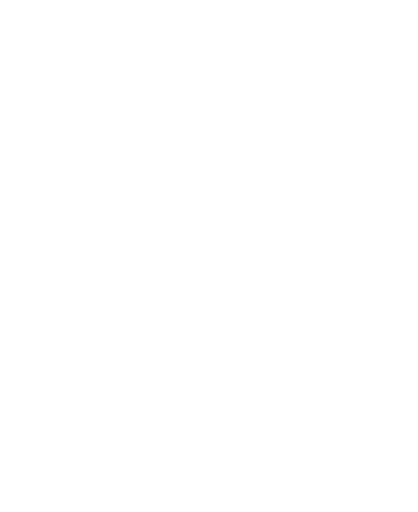
t = 0.00 s
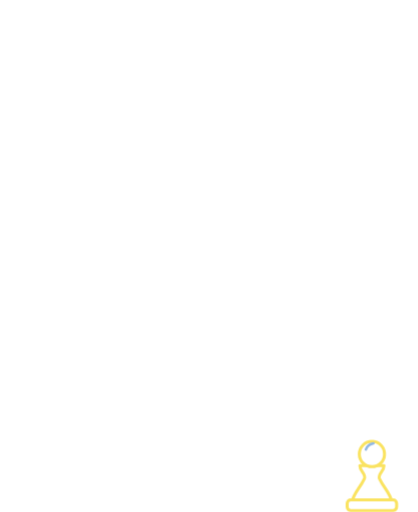
t = 0.22 s
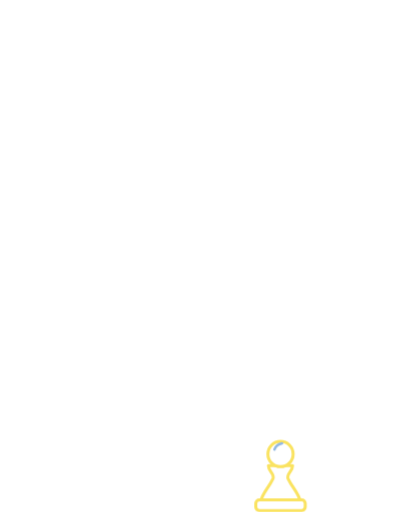
t = 0.50 s
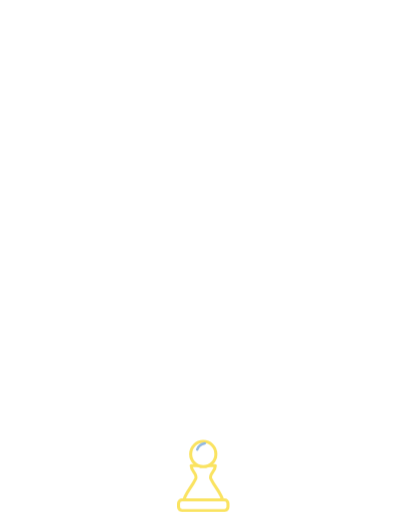
t = 0.73 s
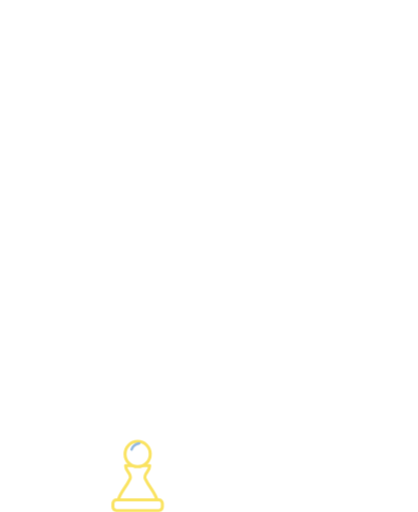
t = 0.92 s
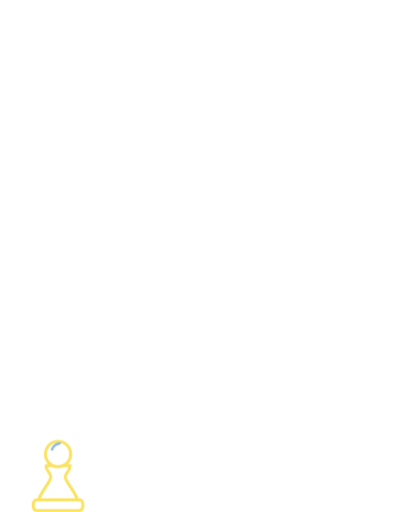
t = 1.16 s

The animated SVG that drew these frames (rendered in a browser with its animation timeline set to each time). Animation: 6 CSS @keyframes rules; one cycle of 1.40 s, repeats indefinitely.

<svg xmlns="http://www.w3.org/2000/svg" viewBox="-40 -330 1160 1420" class="mascotte mascotte-saute-obstacle-blanc mascotte-saute-obstacle" role="img" aria-label="Saut d'obstacle">
<style>
.mascotte.mascotte-saute-obstacle-blanc { --mascot: #ffffff; --line: #fae361; }
.mascotte-saute-obstacle .m { fill: var(--mascot); }
.mascotte-saute-obstacle .shadow { fill: var(--mascot); opacity: .12; }
.mascotte-saute-obstacle g { transform-box: view-box; transform-origin: 0 0; }
.mascotte-saute-obstacle .arm2 { transform: rotate(104deg); } .mascotte-saute-obstacle .arm { transform: rotate(-104deg); }
.mascotte-saute-obstacle .rig { animation: saute-obstacle-j 1.4s linear infinite; }
@keyframes saute-obstacle-j { 0%{transform:translateY(0) scale(1,1);animation-timing-function:cubic-bezier(.45,0,.55,1)} 16%{transform:translateY(0) scale(1.08,0.88);animation-timing-function:cubic-bezier(.33,1,.68,1)} 42%{transform:translateY(-260px) scale(.97,1.04);animation-timing-function:cubic-bezier(.32,0,.67,0)} 62%{transform:translateY(0) scale(1.09,0.87);animation-timing-function:cubic-bezier(.33,1,.68,1)} 76%{transform:translateY(0) scale(.98,1.02);animation-timing-function:cubic-bezier(.45,0,.55,1)} 90%,100%{transform:translateY(0) scale(1,1)} }
.mascotte-saute-obstacle .legl { animation: saute-obstacle-l 1.4s ease-in-out infinite; }
@keyframes saute-obstacle-l { 0%,16%,70%,100%{transform:rotate(0)} 42%{transform:rotate(60deg)} }
.mascotte-saute-obstacle .legr { animation: saute-obstacle-r 1.4s ease-in-out infinite; }
@keyframes saute-obstacle-r { 0%,16%,70%,100%{transform:rotate(0)} 42%{transform:rotate(-56deg)} }
.mascotte-saute-obstacle .arm { animation: saute-obstacle-a 1.4s ease-in-out infinite; }
@keyframes saute-obstacle-a { 0%,16%,70%,100%{transform:rotate(-104deg)} 42%{transform:rotate(-30deg)} }
.mascotte-saute-obstacle .arm2 { animation: saute-obstacle-b 1.4s ease-in-out infinite; }
@keyframes saute-obstacle-b { 0%,16%,70%,100%{transform:rotate(104deg)} 42%{transform:rotate(-20deg)} }
.mascotte-saute-obstacle .haie { animation: saute-obstacle-h 1.4s linear infinite; }
@keyframes saute-obstacle-h { from{transform:translateX(0)} to{transform:translateX(-1300px)} }
@media (prefers-reduced-motion: reduce) { .mascotte-saute-obstacle * { animation: none !important; } }
</style>
<ellipse class="shadow" cx="580" cy="1056.233" rx="280" ry="26"/><defs><clipPath id="saute-obstacle-tete"><polygon points="380,-10 1010,-10 1010,486 380,486"/></clipPath><clipPath id="saute-obstacle-buste"><polygon points="380,470 772,478 800,560 788,640 780,790 795,935 380,935"/></clipPath><clipPath id="saute-obstacle-jambeg"><polygon points="360,900 634,900 634,1110 360,1110"/></clipPath><clipPath id="saute-obstacle-jambed"><polygon points="634,905 792,905 840,1110 634,1110"/></clipPath></defs><g transform="translate(620.0 1038.2)"><g class="rig"><g transform="translate(-620.0 -1038.2)"><g transform="translate(545.0 915.0)"><g class="legl"><g transform="translate(-545 -915)"><path class="m" d="M861.3,743.7 C852.9,748.7 843.4,751.9 835.0,756.8 C815.5,768.2 796.4,780.6 776.5,791.4 C777.1,778.8 775.7,765.9 776.4,753.3 C778.3,720.9 784.4,678.8 790.3,646.4 C791.1,642.2 791.0,635.9 796.2,636.5 C802.8,637.4 830.6,652.8 838.7,657.1 C852.0,664.1 894.5,686.7 898.7,699.4 C904.2,716.1 874.2,736.1 861.3,743.7 Z M1034.2,666.3 C1016.9,628.2 961.4,587.7 926.1,565.7 C902.4,550.9 876.6,538.8 851.8,525.8 C842.4,519.4 775.8,497.7 773.9,493.5 C772.2,489.9 780.8,486.5 783.5,484.8 C811.1,467.6 841.0,455.8 861.6,429.1 C890.6,391.5 899.3,363.5 894.4,315.2 C888.3,254.5 804.1,134.2 762.1,88.0 C734.7,57.7 693.7,10.8 651.8,48.6 C625.9,72.0 629.8,109.8 639.3,140.0 C640.5,144.0 651.7,168.3 650.5,169.4 C601.6,175.7 546.4,180.7 500.2,198.9 C474.4,209.0 450.2,233.9 460.1,264.0 C467.5,286.6 530.3,313.4 553.4,316.4 C519.1,370.2 529.4,423.0 569.1,469.9 C574.2,475.9 581.2,481.0 586.2,487.0 C588.2,489.4 590.7,490.2 590.3,493.7 C622.5,499.9 646.8,528.2 646.8,562.2 C646.8,600.8 615.5,632.0 577.0,632.0 C559.0,632.0 542.6,625.2 530.2,614.0 C530.0,614.1 529.7,614.2 529.5,614.2 C529.5,614.3 529.6,614.4 529.6,614.5 C529.6,614.5 477.3,809.8 477.3,809.8 C477.5,812.8 477.3,815.4 476.7,818.3 C468.1,862.7 442.8,916.2 427.4,959.4 C423.9,969.1 398.0,1040.3 401.2,1043.4 C449.2,1042.4 497.7,1046.0 545.4,1040.6 C552.8,1013.1 565.6,984.3 579.6,959.4 C585.1,949.7 601.2,922.4 608.6,916.1 C614.9,910.8 628.5,907.6 635.8,912.5 C642.6,917.0 652.4,951.8 655.8,962.0 C663.1,984.6 668.2,1013.7 676.6,1034.4 C679.4,1041.4 683.8,1042.8 691.1,1043.5 C719.1,1046.3 775.7,1045.9 804.1,1043.5 C808.4,1043.1 811.8,1041.4 815.8,1040.7 C811.3,1016.6 800.1,993.7 793.4,970.0 C792.3,965.9 792.9,962.1 792.2,959.4 C792.1,958.9 790.3,957.6 789.8,955.4 C788.1,948.2 786.3,940.5 785.6,933.2 C785.2,929.9 785.8,930.0 788.3,928.0 C819.5,940.0 851.3,948.3 883.3,933.7 C902.9,924.8 920.4,908.6 915.1,885.1 C914.5,882.4 906.3,870.1 904.4,868.3 C900.9,865.0 885.0,859.3 886.7,853.1 C888.0,848.6 914.0,839.8 920.0,836.6 C956.5,817.0 1025.5,766.6 1039.0,727.2 C1046.9,704.5 1044.1,688.0 1034.2,666.3 Z" fill-rule="evenodd" clip-path="url(#saute-obstacle-jambeg)"/></g><circle class="m" r="58"/></g></g><g transform="translate(715.0 915.0)"><g class="legr"><g transform="translate(-715 -915)"><path class="m" d="M861.3,743.7 C852.9,748.7 843.4,751.9 835.0,756.8 C815.5,768.2 796.4,780.6 776.5,791.4 C777.1,778.8 775.7,765.9 776.4,753.3 C778.3,720.9 784.4,678.8 790.3,646.4 C791.1,642.2 791.0,635.9 796.2,636.5 C802.8,637.4 830.6,652.8 838.7,657.1 C852.0,664.1 894.5,686.7 898.7,699.4 C904.2,716.1 874.2,736.1 861.3,743.7 Z M1034.2,666.3 C1016.9,628.2 961.4,587.7 926.1,565.7 C902.4,550.9 876.6,538.8 851.8,525.8 C842.4,519.4 775.8,497.7 773.9,493.5 C772.2,489.9 780.8,486.5 783.5,484.8 C811.1,467.6 841.0,455.8 861.6,429.1 C890.6,391.5 899.3,363.5 894.4,315.2 C888.3,254.5 804.1,134.2 762.1,88.0 C734.7,57.7 693.7,10.8 651.8,48.6 C625.9,72.0 629.8,109.8 639.3,140.0 C640.5,144.0 651.7,168.3 650.5,169.4 C601.6,175.7 546.4,180.7 500.2,198.9 C474.4,209.0 450.2,233.9 460.1,264.0 C467.5,286.6 530.3,313.4 553.4,316.4 C519.1,370.2 529.4,423.0 569.1,469.9 C574.2,475.9 581.2,481.0 586.2,487.0 C588.2,489.4 590.7,490.2 590.3,493.7 C622.5,499.9 646.8,528.2 646.8,562.2 C646.8,600.8 615.5,632.0 577.0,632.0 C559.0,632.0 542.6,625.2 530.2,614.0 C530.0,614.1 529.7,614.2 529.5,614.2 C529.5,614.3 529.6,614.4 529.6,614.5 C529.6,614.5 477.3,809.8 477.3,809.8 C477.5,812.8 477.3,815.4 476.7,818.3 C468.1,862.7 442.8,916.2 427.4,959.4 C423.9,969.1 398.0,1040.3 401.2,1043.4 C449.2,1042.4 497.7,1046.0 545.4,1040.6 C552.8,1013.1 565.6,984.3 579.6,959.4 C585.1,949.7 601.2,922.4 608.6,916.1 C614.9,910.8 628.5,907.6 635.8,912.5 C642.6,917.0 652.4,951.8 655.8,962.0 C663.1,984.6 668.2,1013.7 676.6,1034.4 C679.4,1041.4 683.8,1042.8 691.1,1043.5 C719.1,1046.3 775.7,1045.9 804.1,1043.5 C808.4,1043.1 811.8,1041.4 815.8,1040.7 C811.3,1016.6 800.1,993.7 793.4,970.0 C792.3,965.9 792.9,962.1 792.2,959.4 C792.1,958.9 790.3,957.6 789.8,955.4 C788.1,948.2 786.3,940.5 785.6,933.2 C785.2,929.9 785.8,930.0 788.3,928.0 C819.5,940.0 851.3,948.3 883.3,933.7 C902.9,924.8 920.4,908.6 915.1,885.1 C914.5,882.4 906.3,870.1 904.4,868.3 C900.9,865.0 885.0,859.3 886.7,853.1 C888.0,848.6 914.0,839.8 920.0,836.6 C956.5,817.0 1025.5,766.6 1039.0,727.2 C1046.9,704.5 1044.1,688.0 1034.2,666.3 Z" fill-rule="evenodd" clip-path="url(#saute-obstacle-jambed)"/></g><circle class="m" r="58"/></g></g><g transform="translate(620.0 900.0)"><g class="torso"><g transform="translate(-620 -900)"><g transform="translate(765.0 575.0)"><g class="arm2"><g transform="scale(-1 1)"><path class="m" d="M-1.7,-70.4 C-3.2,-70.4 -4.7,-70.3 -6.1,-70.2 C-24.3,-72.5 -42.4,-74.6 -60.3,-79.2 C-139.3,-99.3 -206.5,-148.9 -239.6,-224.4 C-245.7,-238.4 -266.8,-294.0 -259.0,-305.5 C-257.2,-308.0 -246.9,-312.8 -243.1,-316.0 C-214.9,-339.3 -193.2,-403.1 -227.2,-429.4 C-231.7,-432.9 -238.7,-434.6 -241.9,-438.5 C-246.2,-443.8 -248.5,-457.8 -253.8,-466.2 C-282.1,-511.3 -356.4,-511.8 -389.5,-470.3 C-394.2,-464.4 -399.7,-451.1 -403.9,-447.7 C-411.3,-441.7 -421.3,-442.9 -430.5,-432.1 C-461.2,-396.1 -441.5,-317.9 -395.2,-302.4 C-385.8,-236.4 -358.6,-169.3 -319.4,-115.6 C-260.6,-35.1 -170.3,9.4 -78.2,41.6 C-72.8,43.5 -52.7,46.9 -49.7,51.5 C-49.6,51.4 -49.4,51.4 -49.3,51.3 C-49.3,51.3 -49.4,51.3 -49.4,51.2 C-36.8,62.9 -20.1,70.0 -1.7,70.0 C37.1,70.0 68.5,38.6 68.5,-0.2 C68.5,-38.9 37.1,-70.4 -1.7,-70.4 Z"/></g><circle class="m" r="50"/></g></g><g transform="translate(0 0)"><path class="m" d="M861.3,743.7 C852.9,748.7 843.4,751.9 835.0,756.8 C815.5,768.2 796.4,780.6 776.5,791.4 C777.1,778.8 775.7,765.9 776.4,753.3 C778.3,720.9 784.4,678.8 790.3,646.4 C791.1,642.2 791.0,635.9 796.2,636.5 C802.8,637.4 830.6,652.8 838.7,657.1 C852.0,664.1 894.5,686.7 898.7,699.4 C904.2,716.1 874.2,736.1 861.3,743.7 Z M1034.2,666.3 C1016.9,628.2 961.4,587.7 926.1,565.7 C902.4,550.9 876.6,538.8 851.8,525.8 C842.4,519.4 775.8,497.7 773.9,493.5 C772.2,489.9 780.8,486.5 783.5,484.8 C811.1,467.6 841.0,455.8 861.6,429.1 C890.6,391.5 899.3,363.5 894.4,315.2 C888.3,254.5 804.1,134.2 762.1,88.0 C734.7,57.7 693.7,10.8 651.8,48.6 C625.9,72.0 629.8,109.8 639.3,140.0 C640.5,144.0 651.7,168.3 650.5,169.4 C601.6,175.7 546.4,180.7 500.2,198.9 C474.4,209.0 450.2,233.9 460.1,264.0 C467.5,286.6 530.3,313.4 553.4,316.4 C519.1,370.2 529.4,423.0 569.1,469.9 C574.2,475.9 581.2,481.0 586.2,487.0 C588.2,489.4 590.7,490.2 590.3,493.7 C622.5,499.9 646.8,528.2 646.8,562.2 C646.8,600.8 615.5,632.0 577.0,632.0 C559.0,632.0 542.6,625.2 530.2,614.0 C530.0,614.1 529.7,614.2 529.5,614.2 C529.5,614.3 529.6,614.4 529.6,614.5 C529.6,614.5 477.3,809.8 477.3,809.8 C477.5,812.8 477.3,815.4 476.7,818.3 C468.1,862.7 442.8,916.2 427.4,959.4 C423.9,969.1 398.0,1040.3 401.2,1043.4 C449.2,1042.4 497.7,1046.0 545.4,1040.6 C552.8,1013.1 565.6,984.3 579.6,959.4 C585.1,949.7 601.2,922.4 608.6,916.1 C614.9,910.8 628.5,907.6 635.8,912.5 C642.6,917.0 652.4,951.8 655.8,962.0 C663.1,984.6 668.2,1013.7 676.6,1034.4 C679.4,1041.4 683.8,1042.8 691.1,1043.5 C719.1,1046.3 775.7,1045.9 804.1,1043.5 C808.4,1043.1 811.8,1041.4 815.8,1040.7 C811.3,1016.6 800.1,993.7 793.4,970.0 C792.3,965.9 792.9,962.1 792.2,959.4 C792.1,958.9 790.3,957.6 789.8,955.4 C788.1,948.2 786.3,940.5 785.6,933.2 C785.2,929.9 785.8,930.0 788.3,928.0 C819.5,940.0 851.3,948.3 883.3,933.7 C902.9,924.8 920.4,908.6 915.1,885.1 C914.5,882.4 906.3,870.1 904.4,868.3 C900.9,865.0 885.0,859.3 886.7,853.1 C888.0,848.6 914.0,839.8 920.0,836.6 C956.5,817.0 1025.5,766.6 1039.0,727.2 C1046.9,704.5 1044.1,688.0 1034.2,666.3 Z" fill-rule="evenodd" clip-path="url(#saute-obstacle-buste)"/></g><circle class="m" cx="650" cy="480" r="70"/><g transform="translate(650.0 470.0)"><g class="head"><g transform="translate(-650 -470)"><path class="m" d="M861.3,743.7 C852.9,748.7 843.4,751.9 835.0,756.8 C815.5,768.2 796.4,780.6 776.5,791.4 C777.1,778.8 775.7,765.9 776.4,753.3 C778.3,720.9 784.4,678.8 790.3,646.4 C791.1,642.2 791.0,635.9 796.2,636.5 C802.8,637.4 830.6,652.8 838.7,657.1 C852.0,664.1 894.5,686.7 898.7,699.4 C904.2,716.1 874.2,736.1 861.3,743.7 Z M1034.2,666.3 C1016.9,628.2 961.4,587.7 926.1,565.7 C902.4,550.9 876.6,538.8 851.8,525.8 C842.4,519.4 775.8,497.7 773.9,493.5 C772.2,489.9 780.8,486.5 783.5,484.8 C811.1,467.6 841.0,455.8 861.6,429.1 C890.6,391.5 899.3,363.5 894.4,315.2 C888.3,254.5 804.1,134.2 762.1,88.0 C734.7,57.7 693.7,10.8 651.8,48.6 C625.9,72.0 629.8,109.8 639.3,140.0 C640.5,144.0 651.7,168.3 650.5,169.4 C601.6,175.7 546.4,180.7 500.2,198.9 C474.4,209.0 450.2,233.9 460.1,264.0 C467.5,286.6 530.3,313.4 553.4,316.4 C519.1,370.2 529.4,423.0 569.1,469.9 C574.2,475.9 581.2,481.0 586.2,487.0 C588.2,489.4 590.7,490.2 590.3,493.7 C622.5,499.9 646.8,528.2 646.8,562.2 C646.8,600.8 615.5,632.0 577.0,632.0 C559.0,632.0 542.6,625.2 530.2,614.0 C530.0,614.1 529.7,614.2 529.5,614.2 C529.5,614.3 529.6,614.4 529.6,614.5 C529.6,614.5 477.3,809.8 477.3,809.8 C477.5,812.8 477.3,815.4 476.7,818.3 C468.1,862.7 442.8,916.2 427.4,959.4 C423.9,969.1 398.0,1040.3 401.2,1043.4 C449.2,1042.4 497.7,1046.0 545.4,1040.6 C552.8,1013.1 565.6,984.3 579.6,959.4 C585.1,949.7 601.2,922.4 608.6,916.1 C614.9,910.8 628.5,907.6 635.8,912.5 C642.6,917.0 652.4,951.8 655.8,962.0 C663.1,984.6 668.2,1013.7 676.6,1034.4 C679.4,1041.4 683.8,1042.8 691.1,1043.5 C719.1,1046.3 775.7,1045.9 804.1,1043.5 C808.4,1043.1 811.8,1041.4 815.8,1040.7 C811.3,1016.6 800.1,993.7 793.4,970.0 C792.3,965.9 792.9,962.1 792.2,959.4 C792.1,958.9 790.3,957.6 789.8,955.4 C788.1,948.2 786.3,940.5 785.6,933.2 C785.2,929.9 785.8,930.0 788.3,928.0 C819.5,940.0 851.3,948.3 883.3,933.7 C902.9,924.8 920.4,908.6 915.1,885.1 C914.5,882.4 906.3,870.1 904.4,868.3 C900.9,865.0 885.0,859.3 886.7,853.1 C888.0,848.6 914.0,839.8 920.0,836.6 C956.5,817.0 1025.5,766.6 1039.0,727.2 C1046.9,704.5 1044.1,688.0 1034.2,666.3 Z" fill-rule="evenodd" clip-path="url(#saute-obstacle-tete)"/></g></g></g><circle class="m" cx="579.4" cy="562.8" r="46"/><g transform="translate(579.4 562.8)"><g class="arm"><path class="m" d="M-1.7,-70.4 C-3.2,-70.4 -4.7,-70.3 -6.1,-70.2 C-24.3,-72.5 -42.4,-74.6 -60.3,-79.2 C-139.3,-99.3 -206.5,-148.9 -239.6,-224.4 C-245.7,-238.4 -266.8,-294.0 -259.0,-305.5 C-257.2,-308.0 -246.9,-312.8 -243.1,-316.0 C-214.9,-339.3 -193.2,-403.1 -227.2,-429.4 C-231.7,-432.9 -238.7,-434.6 -241.9,-438.5 C-246.2,-443.8 -248.5,-457.8 -253.8,-466.2 C-282.1,-511.3 -356.4,-511.8 -389.5,-470.3 C-394.2,-464.4 -399.7,-451.1 -403.9,-447.7 C-411.3,-441.7 -421.3,-442.9 -430.5,-432.1 C-461.2,-396.1 -441.5,-317.9 -395.2,-302.4 C-385.8,-236.4 -358.6,-169.3 -319.4,-115.6 C-260.6,-35.1 -170.3,9.4 -78.2,41.6 C-72.8,43.5 -52.7,46.9 -49.7,51.5 C-49.6,51.4 -49.4,51.4 -49.3,51.3 C-49.3,51.3 -49.4,51.3 -49.4,51.2 C-36.8,62.9 -20.1,70.0 -1.7,70.0 C37.1,70.0 68.5,38.6 68.5,-0.2 C68.5,-38.9 37.1,-70.4 -1.7,-70.4 Z"/></g></g></g></g></g></g></g></g><g transform="translate(1200.0 1040.0)"><g class="haie"><g transform="scale(.7)"><g><path d="M-48,-112 C-48,-88 -22,-80 -30,-60 C-48,-22 -74,0 -78,30 L78,30 C74,0 48,-22 30,-60 C22,-80 48,-88 48,-112 Z" fill="#fff" stroke="var(--line)" stroke-width="12" stroke-linejoin="round"/>
<circle cy="-158" r="50" fill="#fff" stroke="var(--line)" stroke-width="12"/><rect x="-98" y="24" width="196" height="42" rx="14" fill="#fff" stroke="var(--line)" stroke-width="12"/>
<path d="M-24,-176 C-18,-192 -6,-198 6,-200" fill="none" stroke="#93b9e2" stroke-width="10" stroke-linecap="round"/></g></g></g></g>
</svg>
